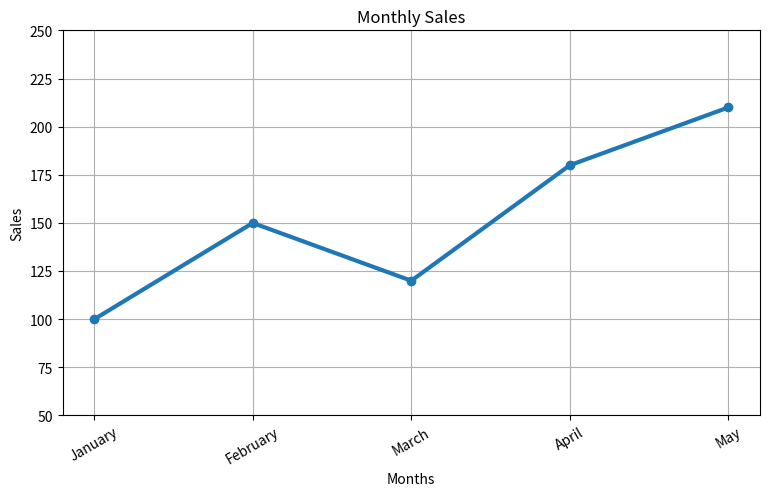

The matplotlib source for this figure:
# import matplotlib.pyplot as plt
#
# x = [1, 2, 3, 4, 5]
# y = [2, 4, 6, 8, 10]
#
# plt.figure(figsize=(10, 6))  # dpi=100 for clearer resolution
#
# # LargeGraph with x-axis limited between 2 and 3
# plt.xlim(2, 3)
# plt.ylim(4, 6)
# plt.plot(x, y)
#
# plt.show()
# import matplotlib.pyplot as plt
#
# x = [1,2,3,4,5,6]
# y = [5,7,9,10,12,15]
#
# plt.plot(x, y)
#
# plt.xlim(2,5)
# plt.ylim(5,12)
# plt.xticks([1,2,3,4,5],["Jan", "Feb", "Mar", "Apr", "May", "Jun"])
# plt.yticks([0,5,10,15,20],["One","Two","Three","Four","Five"])
#
# plt.show()
import matplotlib.pyplot as plt

months = ["January","February","March","April","May"]

sales = [100,150,120,180,210]

plt.figure(figsize=(9,5), dpi=120)

plt.plot(
    months,
    sales,
    marker="o",
    linewidth=3
)

plt.title("Monthly Sales")
plt.xlabel("Months")
plt.ylabel("Sales")

plt.xticks(rotation=30)

plt.ylim(50,250)

plt.grid(True)

plt.show()
